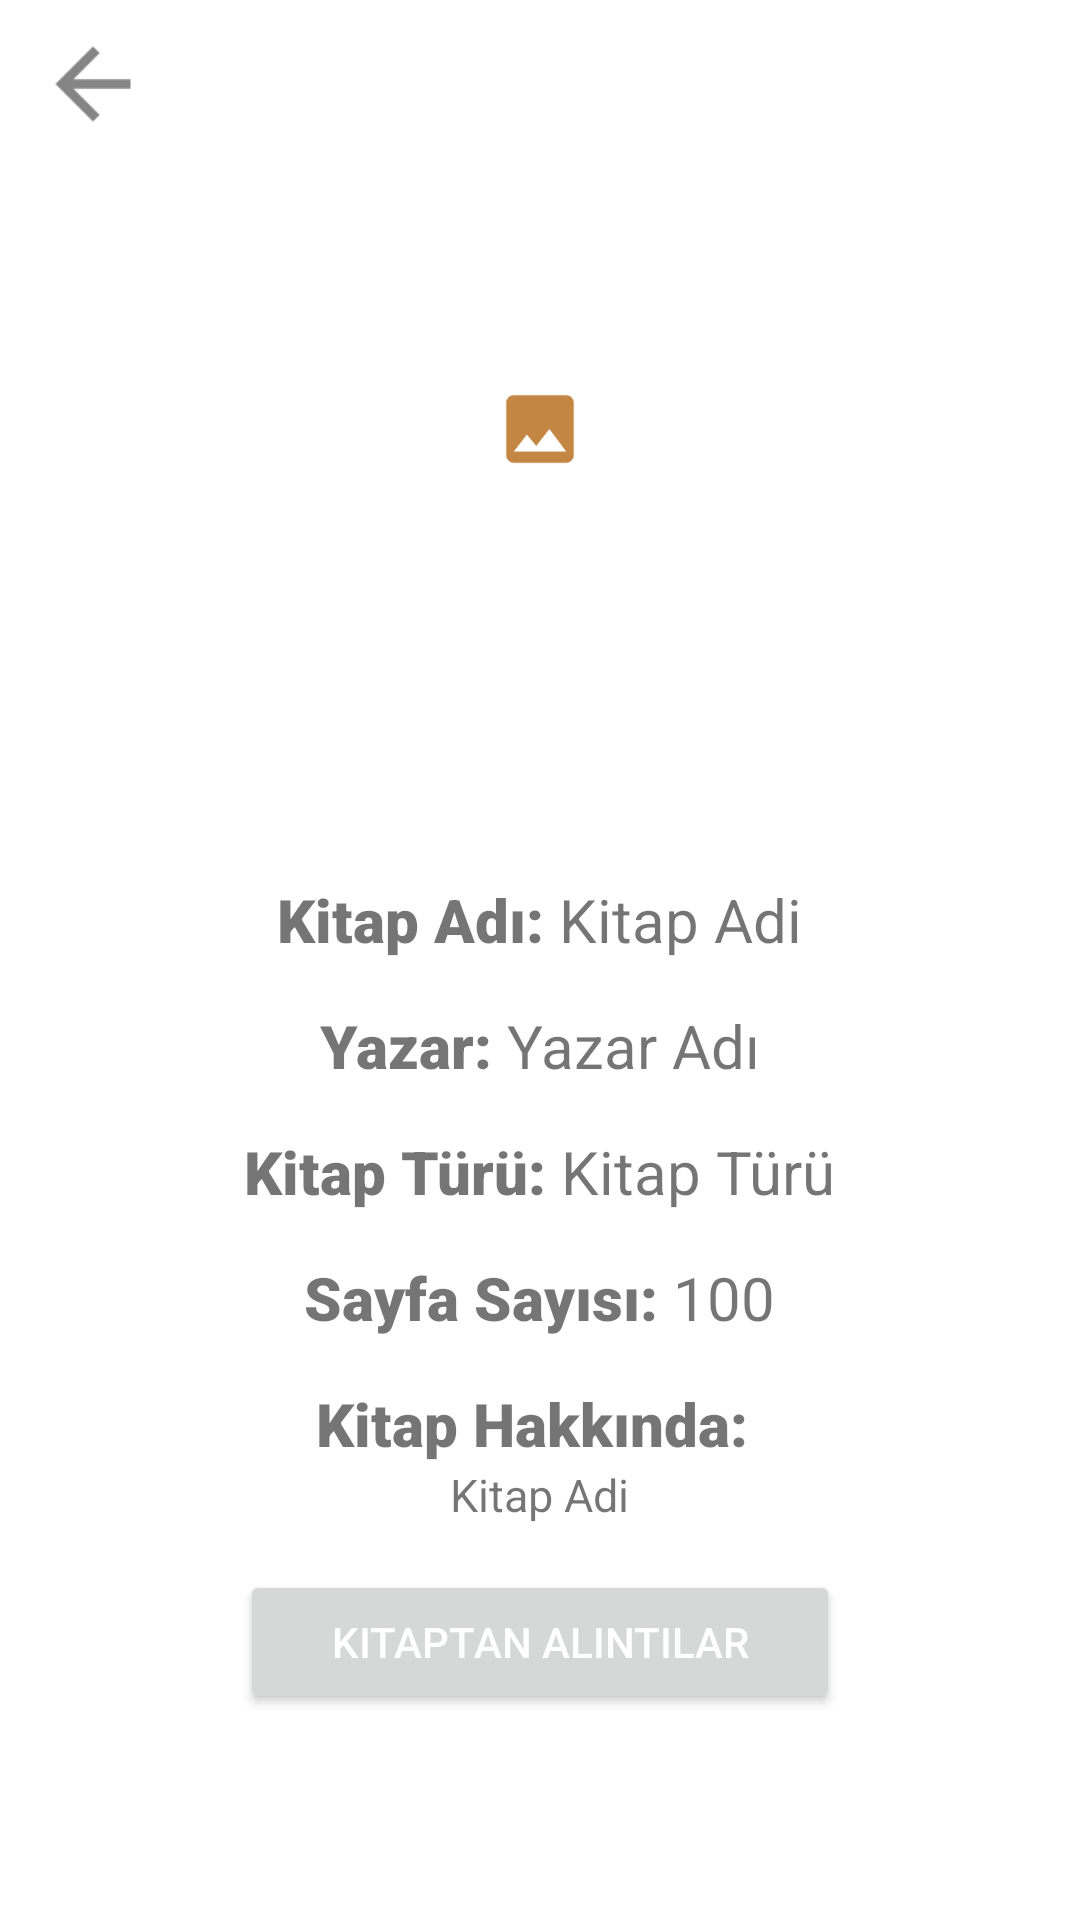

Produce the Android XML layout that renders to this screen, including the resource entries it uses.
<!-- AndroidManifest.xml: application theme Theme.MyBookList -->
<!-- res/layout/activity_book_details.xml -->
<?xml version="1.0" encoding="utf-8"?>
<RelativeLayout xmlns:android="http://schemas.android.com/apk/res/android"
    xmlns:app="http://schemas.android.com/apk/res-auto"
    xmlns:tools="http://schemas.android.com/tools"
    android:layout_width="match_parent"
    android:layout_height="match_parent"
    android:orientation="vertical"
    tools:context=".View.BookDetails">

    <com.google.android.material.appbar.AppBarLayout
        android:layout_width="match_parent"
        android:layout_height="wrap_content"
        android:background="?android:attr/windowBackground"
        android:id="@+id/bar_detail">
        <androidx.appcompat.widget.Toolbar
            android:layout_width="match_parent"
            android:layout_height="wrap_content"
            android:background="?android:attr/windowBackground"
            android:id="@+id/toolbar_detail">
            <RelativeLayout
                android:layout_width="match_parent"
                android:layout_height="wrap_content">

                <ImageView
                    android:id="@+id/detail_back"
                    android:layout_width="30dp"
                    android:layout_height="30dp"
                    android:layout_centerVertical="true"
                    android:src="@drawable/ic_back" />

            </RelativeLayout>

        </androidx.appcompat.widget.Toolbar>

    </com.google.android.material.appbar.AppBarLayout>

    <ScrollView
        android:layout_width="match_parent"
        android:layout_height="match_parent">

        <LinearLayout
            android:layout_width="match_parent"
            android:layout_height="wrap_content"
            android:orientation="vertical"
            android:padding="8dp">

            <ImageView
                android:id="@+id/detail_image"
                android:layout_width="match_parent"
                android:layout_height="270dp"
                android:layout_gravity="center"
                android:scaleType="centerInside"
                android:src="@drawable/ic_image" />

            <LinearLayout
                android:layout_width="match_parent"
                android:layout_height="wrap_content"
                android:layout_marginTop="15dp"
                android:gravity="center"
                android:orientation="horizontal">

                <TextView
                    android:layout_width="wrap_content"
                    android:layout_height="wrap_content"
                    android:fontFamily="sans-serif-black"
                    android:gravity="center"
                    android:text="Kitap Adı: "
                    android:textSize="20sp" />

                <TextView
                    android:id="@+id/detail_kitap_adi"
                    android:layout_width="wrap_content"
                    android:layout_height="match_parent"
                    android:gravity="center"
                    android:text="Kitap Adi"
                    android:textSize="20sp" />

            </LinearLayout>

            <LinearLayout
                android:layout_width="match_parent"
                android:layout_height="wrap_content"
                android:layout_marginTop="15dp"
                android:gravity="center"
                android:orientation="horizontal">

                <TextView
                    android:layout_width="wrap_content"
                    android:layout_height="wrap_content"
                    android:fontFamily="sans-serif-black"
                    android:gravity="center"
                    android:text="Yazar: "
                    android:textSize="20sp" />

                <TextView
                    android:id="@+id/detail_yazar_adi"
                    android:layout_width="wrap_content"
                    android:layout_height="match_parent"
                    android:gravity="center"
                    android:text="Yazar Adı"
                    android:textSize="20sp" />

            </LinearLayout>

            <LinearLayout
                android:layout_width="match_parent"
                android:layout_height="wrap_content"
                android:layout_marginTop="15dp"
                android:gravity="center"
                android:orientation="horizontal">

                <TextView
                    android:layout_width="wrap_content"
                    android:layout_height="wrap_content"
                    android:fontFamily="sans-serif-black"
                    android:gravity="center"
                    android:text="Kitap Türü: "
                    android:textSize="20sp" />

                <TextView
                    android:id="@+id/detail_kitap_turu"
                    android:layout_width="wrap_content"
                    android:layout_height="match_parent"
                    android:gravity="center"
                    android:text="Kitap Türü"
                    android:textSize="20sp" />


            </LinearLayout>

            <LinearLayout
                android:layout_width="match_parent"
                android:layout_height="wrap_content"
                android:layout_marginTop="15dp"
                android:gravity="center"
                android:orientation="horizontal">

                <TextView
                    android:layout_width="wrap_content"
                    android:layout_height="wrap_content"
                    android:fontFamily="sans-serif-black"
                    android:gravity="center"
                    android:text="Sayfa Sayısı: "
                    android:textSize="20sp" />

                <TextView
                    android:id="@+id/detail_sayfa_sayisi"
                    android:layout_width="wrap_content"
                    android:layout_height="match_parent"
                    android:gravity="center"
                    android:text="100"
                    android:textSize="20sp" />


            </LinearLayout>

            <LinearLayout
                android:layout_width="match_parent"
                android:layout_height="wrap_content"
                android:layout_marginTop="15dp"
                android:gravity="center"
                android:orientation="vertical">

                <TextView
                    android:layout_width="wrap_content"
                    android:layout_height="wrap_content"
                    android:fontFamily="sans-serif-black"
                    android:gravity="center"
                    android:text="Kitap Hakkında: "
                    android:textSize="20sp" />

                <TextView
                    android:id="@+id/detail_kitap_hakkinda"
                    android:layout_width="wrap_content"
                    android:layout_height="match_parent"
                    android:gravity="center"
                    android:text="Kitap Adi"
                    android:textSize="15sp" />


            </LinearLayout>

            <LinearLayout
                android:layout_width="wrap_content"
                android:layout_height="wrap_content"
                android:layout_gravity="center"
                android:layout_marginTop="15dp"
                android:orientation="horizontal">

                <Button
                    android:id="@+id/alinti_ekle_bookDetails"
                    android:layout_width="200dp"
                    android:layout_height="wrap_content"
                    android:text="Kitaptan Alıntılar"
                    android:textColor="@android:color/primary_text_dark" />


            </LinearLayout>


        </LinearLayout>
    </ScrollView>


</RelativeLayout>
<!-- resources referenced by this layout -->
<resources>
  <!-- drawable ic_back: png bitmap (drawable-hdpi, 210 bytes) -->
  <!-- drawable ic_image (drawable-anydpi) -->
  <vector xmlns:android="http://schemas.android.com/apk/res/android"
      android:width="24dp"
      android:height="24dp"
      android:viewportWidth="24"
      android:viewportHeight="24"
      android:tint="#B56814"
      android:alpha="0.8">
    <group android:scaleX="1.25"
        android:scaleY="1.25"
        android:translateX="-3"
        android:translateY="-3">
      <path
          android:fillColor="@android:color/white"
          android:pathData="M21,19V5c0,-1.1 -0.9,-2 -2,-2H5c-1.1,0 -2,0.9 -2,2v14c0,1.1 0.9,2 2,2h14c1.1,0 2,-0.9 2,-2zM8.5,13.5l2.5,3.01L14.5,12l4.5,6H5l3.5,-4.5z"/>
    </group>
  </vector>
  <style name="Theme.MyBookList" parent="Theme.MaterialComponents.DayNight.DarkActionBar">
          
          <item name="colorPrimary">@color/black</item>
          <item name="colorPrimaryVariant">@color/purple_700</item>
          <item name="colorOnPrimary">@color/black</item>
          
          <item name="colorSecondary">@color/teal_200</item>
          <item name="colorSecondaryVariant">@color/teal_200</item>
          <item name="colorOnSecondary">@color/black</item>
          
          <item name="android:statusBarColor" tools:targetApi="l">?attr/colorPrimaryVariant</item>
          
      </style>
  <color name="black">#FF000000</color>
  <color name="purple_700">#FF3700B3</color>
  <color name="teal_200">#FF03DAC5</color>
</resources>
